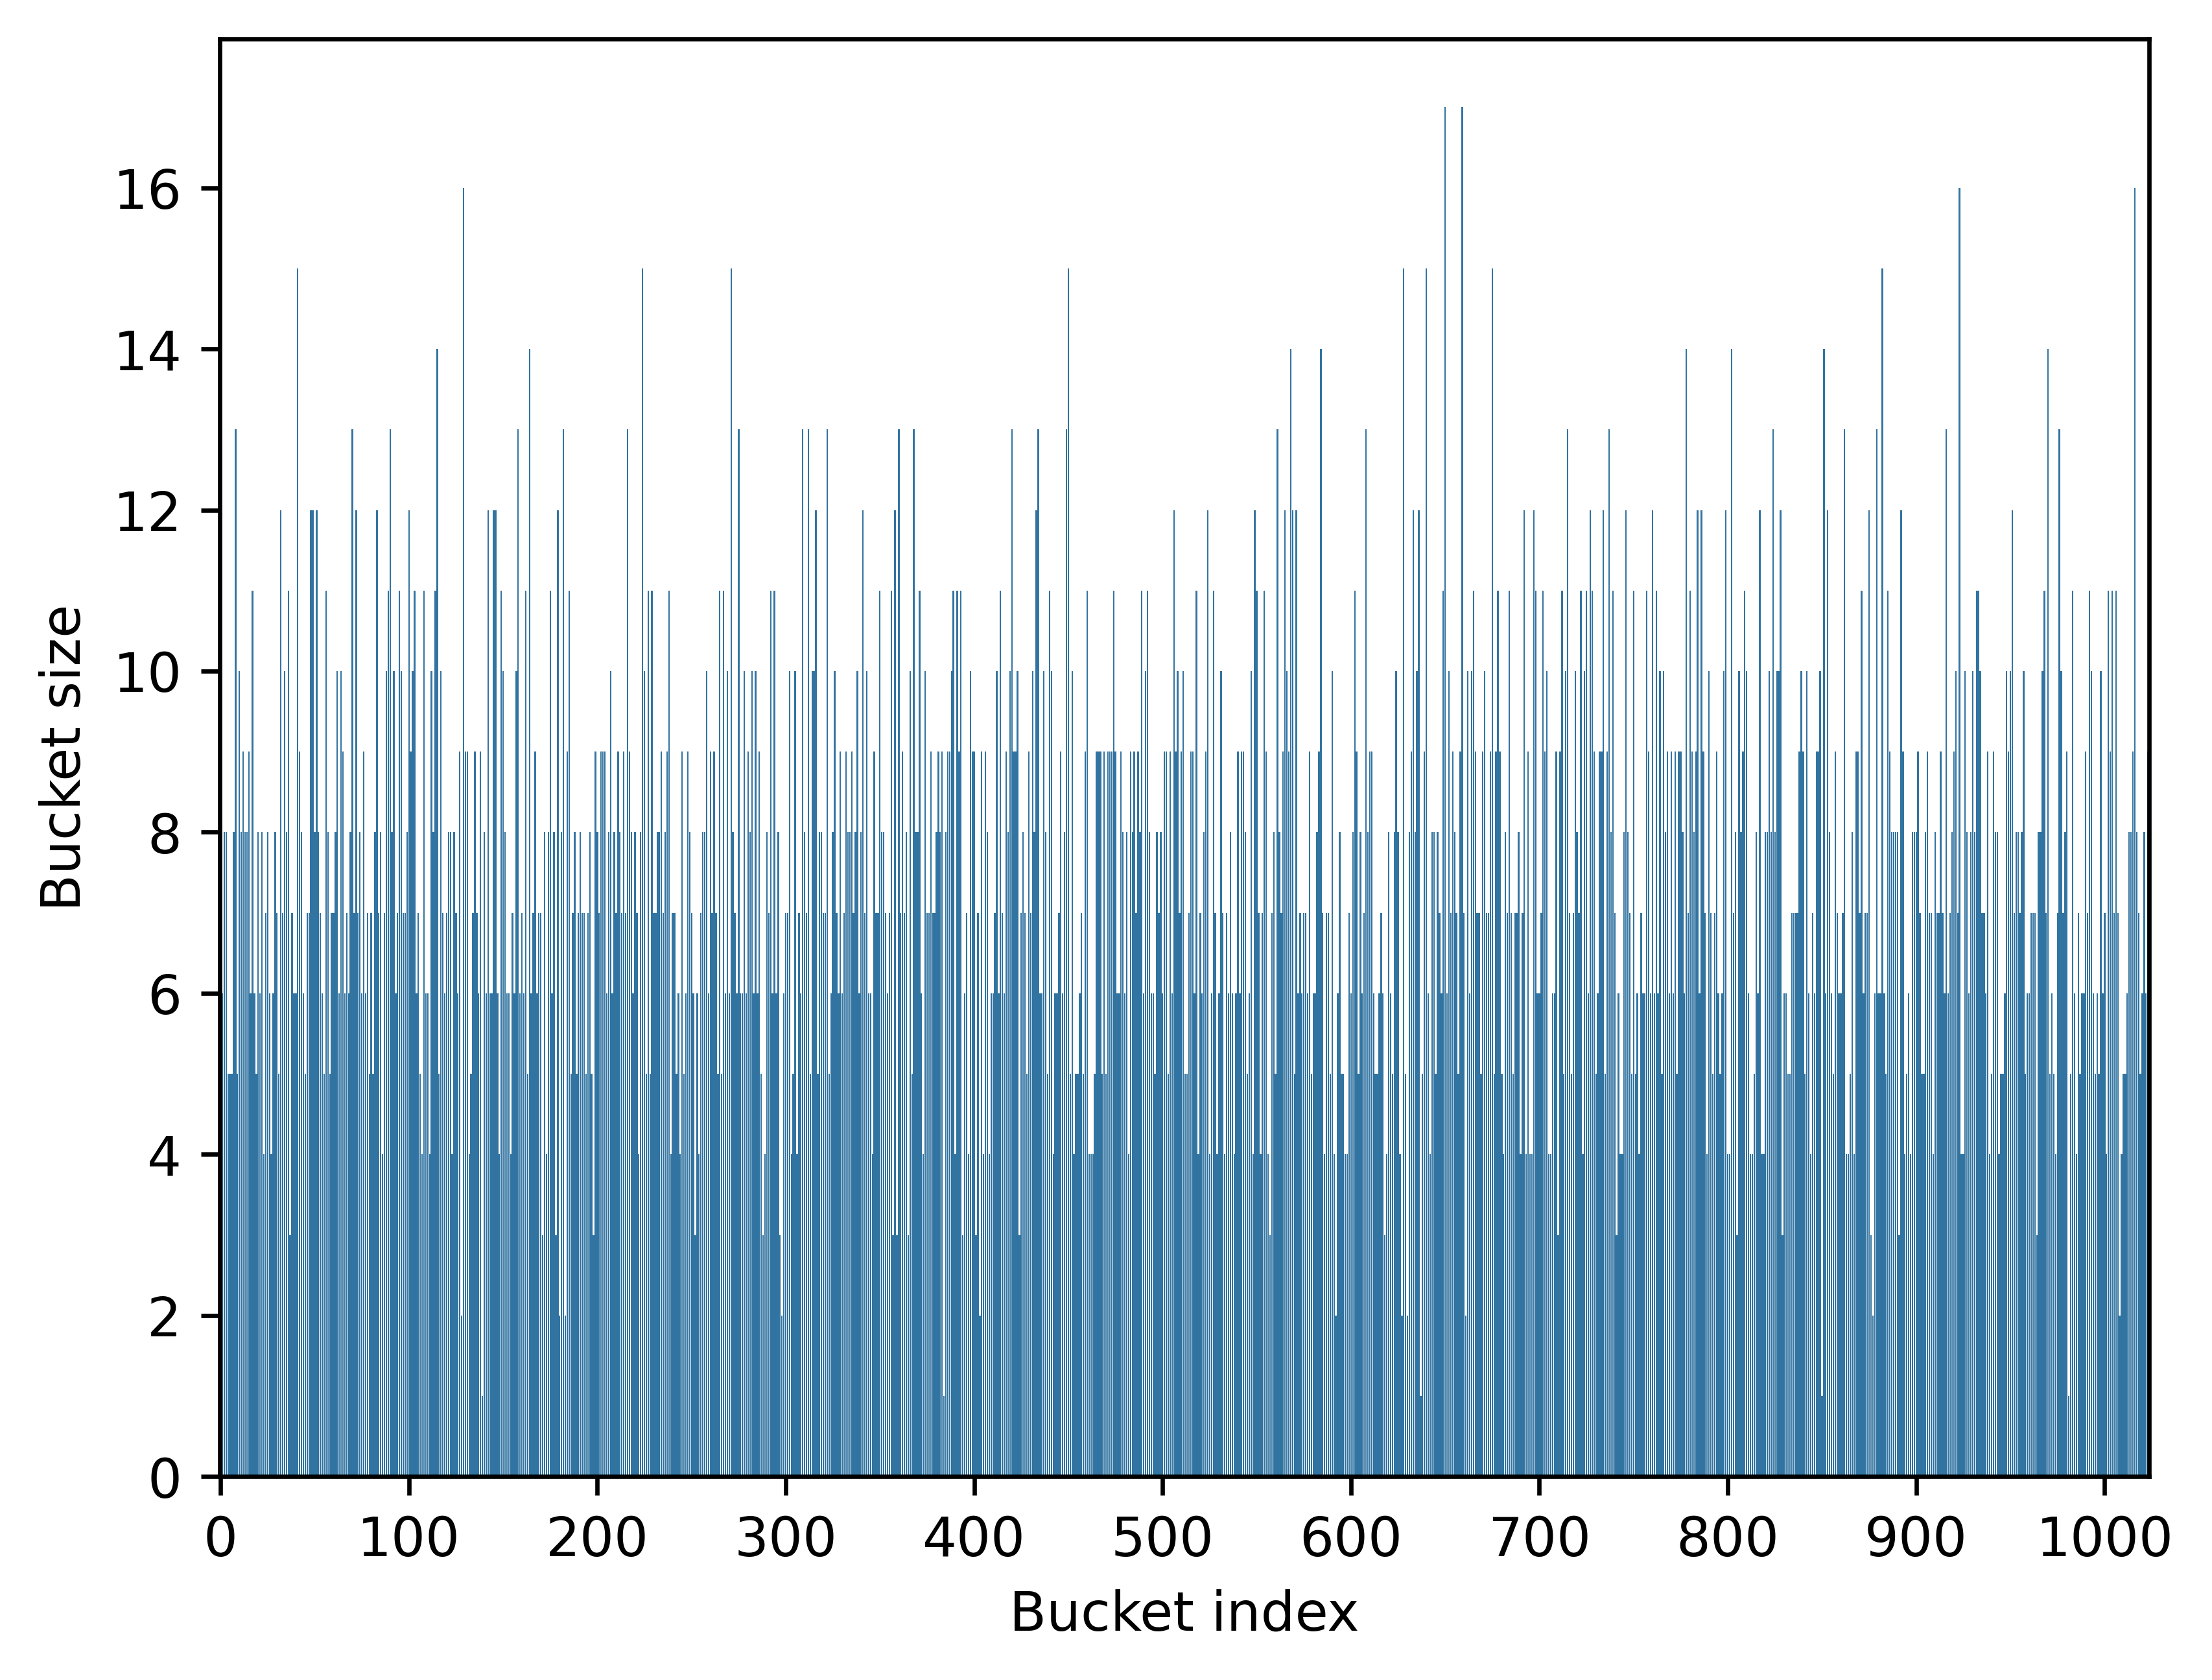

The table this chart was drawn from, first rows:
Bucket index, Bucket size
0, 8
1, 6
2, 8
3, 8
4, 5
5, 5
6, 5
7, 8
8, 13
9, 5
10, 10
11, 8
12, 9
13, 8
14, 8
15, 9
16, 6
17, 11
18, 6
19, 5
20, 8
21, 6
22, 8
23, 4
24, 7
25, 8
26, 6
27, 4
28, 6
29, 8
30, 7
31, 5
32, 12
33, 7
34, 10
35, 8
36, 11
37, 3
38, 7
39, 6
40, 6
41, 15
42, 9
43, 8
44, 6
45, 5
46, 7
47, 7
48, 12
49, 12
50, 8
51, 12
52, 8
53, 7
54, 6
55, 5
56, 11
57, 8
58, 5
59, 7
... 964 more rows
